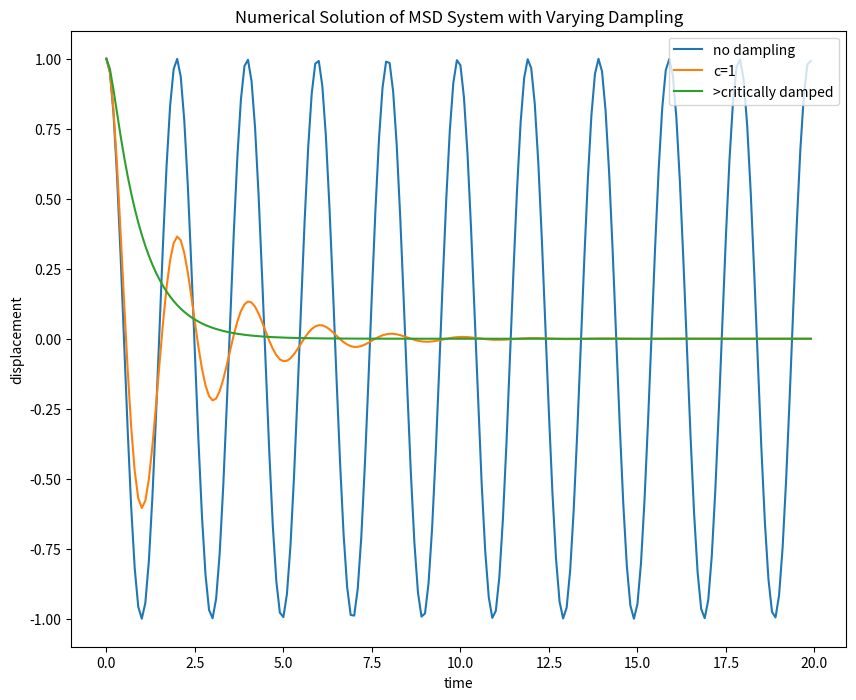

Recreate this plot in Python.
import numpy as np
from scipy.integrate import solve_ivp
from functools import partial
import matplotlib.pyplot as plt

def my_msd(t, x, m, c, k):
  
  ds = np.dot(np.array([[0, 1], [-k/m, -c/m]]),x)
  return ds


m = 1
k = 10
f = partial(my_msd, m=m, c=0, k=k)
t_e = np.arange(0, 20, 0.1)
sol_1=solve_ivp(f,(0,20),(1,0),t_eval=t_e)
rk41 = sol_1.y
f = partial(my_msd, m=m, c=1, k=k)
sol_2=solve_ivp(f,(0,20),(1,0),t_eval=t_e)
rk42 = sol_2.y
f = partial(my_msd, m=m, c=10, k=k)
sol_3=solve_ivp(f,(0,20),(1,0),t_eval=t_e)
rk43 = sol_3.y
plt.figure(figsize = (10, 8))
plt.plot(t_e, rk41[0, :])
plt.plot(t_e, rk42[0, :])
plt.plot(t_e, rk43[0, :])
plt.title("Numerical Solution of MSD System with Varying Dampling")
plt.xlabel("time")
plt.ylabel("displacement")
plt.legend(["no dampling", "c=1", ">critically damped"], loc=1)
plt.show()